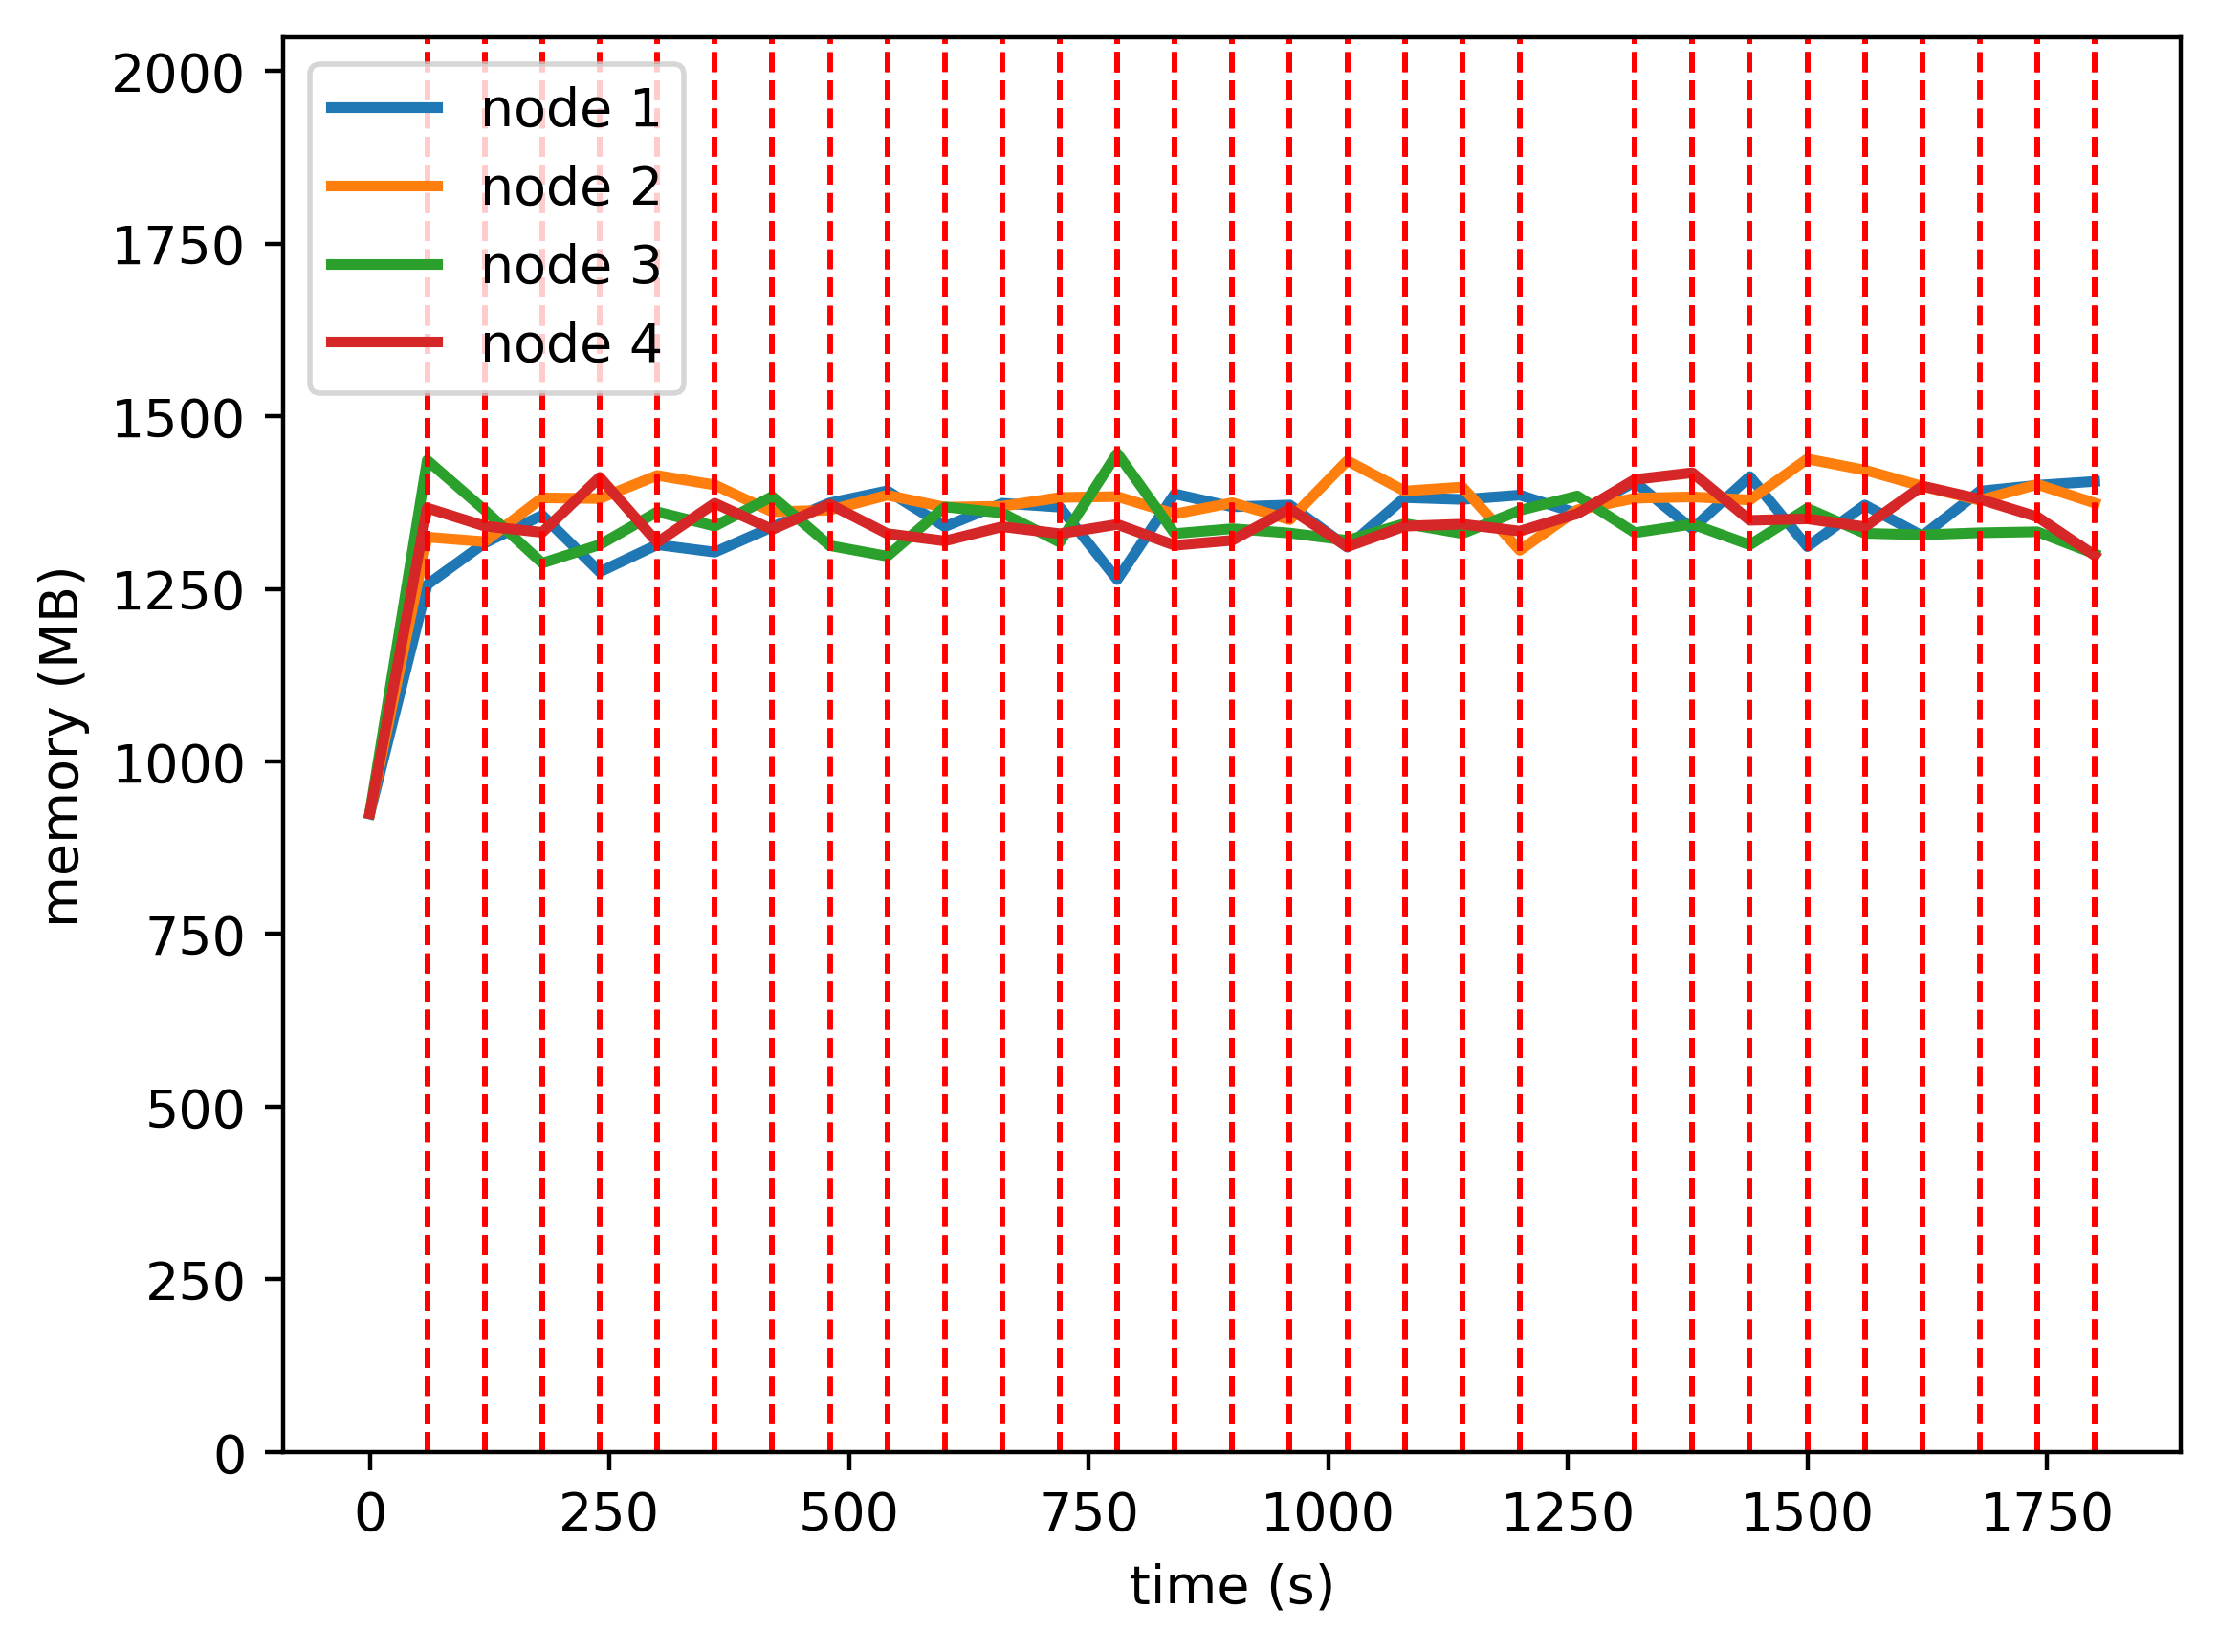

The data file committed next to this chart (first rows):
timestamp, ppgcc-m02, ppgcc-m02 pod amount, ppgcc-m03, ppgcc-m03 pod amount, ppgcc-m04, ppgcc-m04 pod amount, ppgcc-m05, ppgcc-m05 pod amount
0, 945964, 2, 946976, 2, 947296, 2, 946712, 2
60, 1286136, 2, 1356672, 2, 1470596, 2, 1399780, 2
120, 1348008, 1, 1349988, 2, 1396624, 3, 1373072, 2
180, 1389180, 2, 1414932, 2, 1318216, 2, 1363700, 2
240, 1305096, 1, 1413848, 2, 1345408, 2, 1445400, 3
300, 1345488, 1, 1448132, 3, 1394116, 2, 1348912, 2
360, 1334400, 2, 1433984, 2, 1372996, 2, 1406860, 2
420, 1371756, 1, 1394252, 2, 1416952, 3, 1368052, 2
480, 1407396, 2, 1396628, 2, 1344088, 2, 1405408, 2
540, 1425344, 2, 1418936, 2, 1328380, 2, 1361848, 2
600, 1372220, 2, 1401116, 2, 1401508, 2, 1351024, 2
660, 1406936, 2, 1402436, 2, 1392400, 2, 1372144, 2
720, 1401128, 2, 1415484, 2, 1349104, 2, 1361716, 2
780, 1293696, 1, 1416804, 2, 1480972, 3, 1375576, 2
840, 1420796, 2, 1390932, 2, 1361908, 2, 1344556, 2
900, 1401656, 2, 1407696, 2, 1369176, 2, 1351948, 2
960, 1404296, 2, 1382484, 2, 1362708, 2, 1398676, 2
1020, 1341860, 1, 1470000, 3, 1351884, 2, 1342444, 2
1080, 1415252, 2, 1424988, 2, 1376740, 2, 1372972, 2
1140, 1412568, 2, 1430928, 2, 1362008, 2, 1375900, 2
1200, 1419036, 2, 1337076, 2, 1396328, 2, 1365544, 2
1260, 1391844, 2, 1397080, 2, 1417712, 2, 1391416, 2
1320, 1438440, 2, 1414372, 2, 1363196, 2, 1442104, 2
1380, 1369020, 1, 1416352, 2, 1375916, 2, 1452136, 3
1440, 1446504, 2, 1411732, 2, 1345284, 2, 1381612, 2
1500, 1342620, 1, 1472584, 2, 1399272, 2, 1383724, 3
1560, 1404264, 2, 1456084, 2, 1362340, 2, 1372020, 2
1620, 1358460, 1, 1432060, 2, 1360096, 2, 1432344, 3
1680, 1424856, 2, 1411336, 2, 1363132, 2, 1413008, 2
1740, 1433568, 2, 1434832, 2, 1364628, 2, 1386740, 2
1800, 1439244, 2, 1407112, 2, 1331892, 2, 1329452, 2
